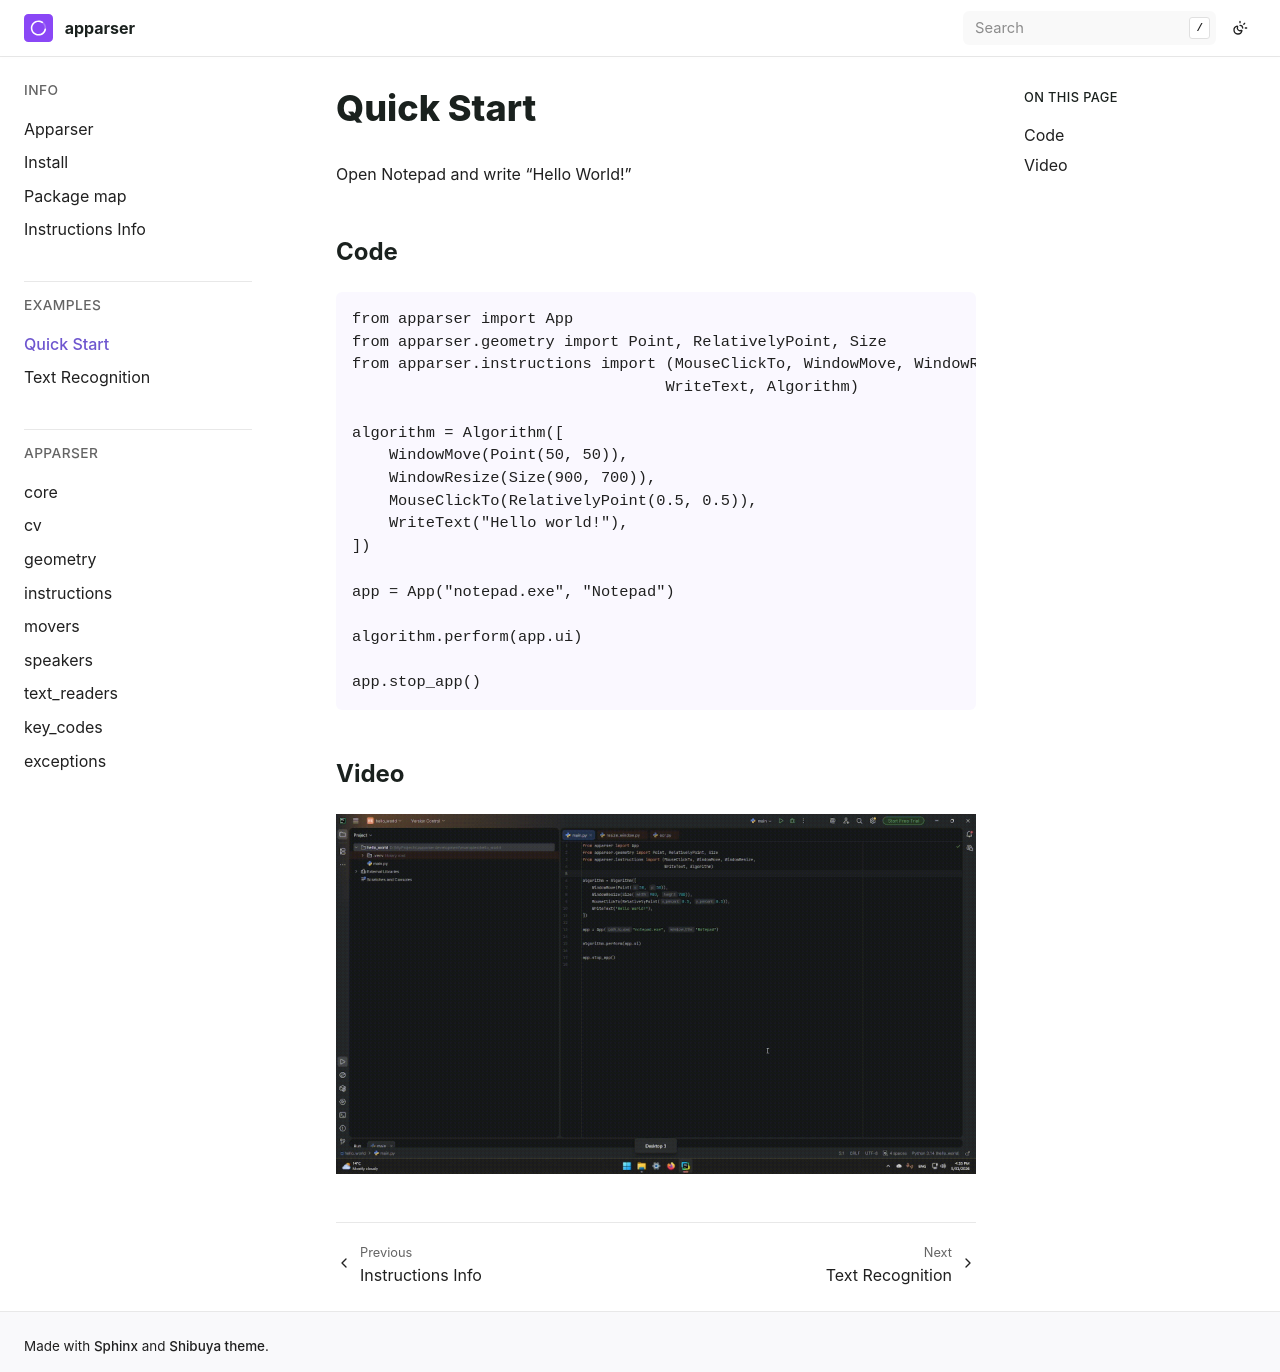

repository: apparser-development/apparser · page: examples/quickstart.html · generator: sphinx

Quick Start
============

Open Notepad and write "Hello World!"

Code
--------

.. code-block:: python

   from apparser import App
   from apparser.geometry import Point, RelativelyPoint, Size
   from apparser.instructions import (MouseClickTo, WindowMove, WindowResize,
                                     WriteText, Algorithm)

   algorithm = Algorithm([
       WindowMove(Point(50, 50)),
       WindowResize(Size(900, 700)),
       MouseClickTo(RelativelyPoint(0.5, 0.5)),
       WriteText("Hello world!"),
   ])

   app = App("notepad.exe", "Notepad")

   algorithm.perform(app.ui)

   app.stop_app()

Video
--------

.. image:: ../_static/hello_world.gif
